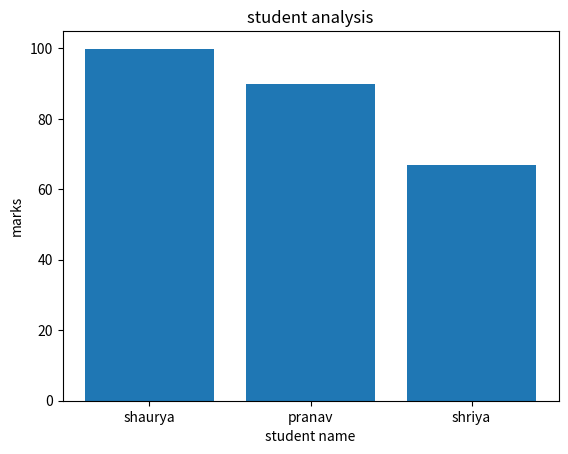

Reproduce this figure in Python.
import matplotlib.pyplot as s
#  marks vs names

names=["shaurya","pranav","shriya"]
marks=[99.9,90,67]

s.xlabel('student name')
s.ylabel('marks')
s.title('student analysis')
s.bar(names,marks)
s.show()
